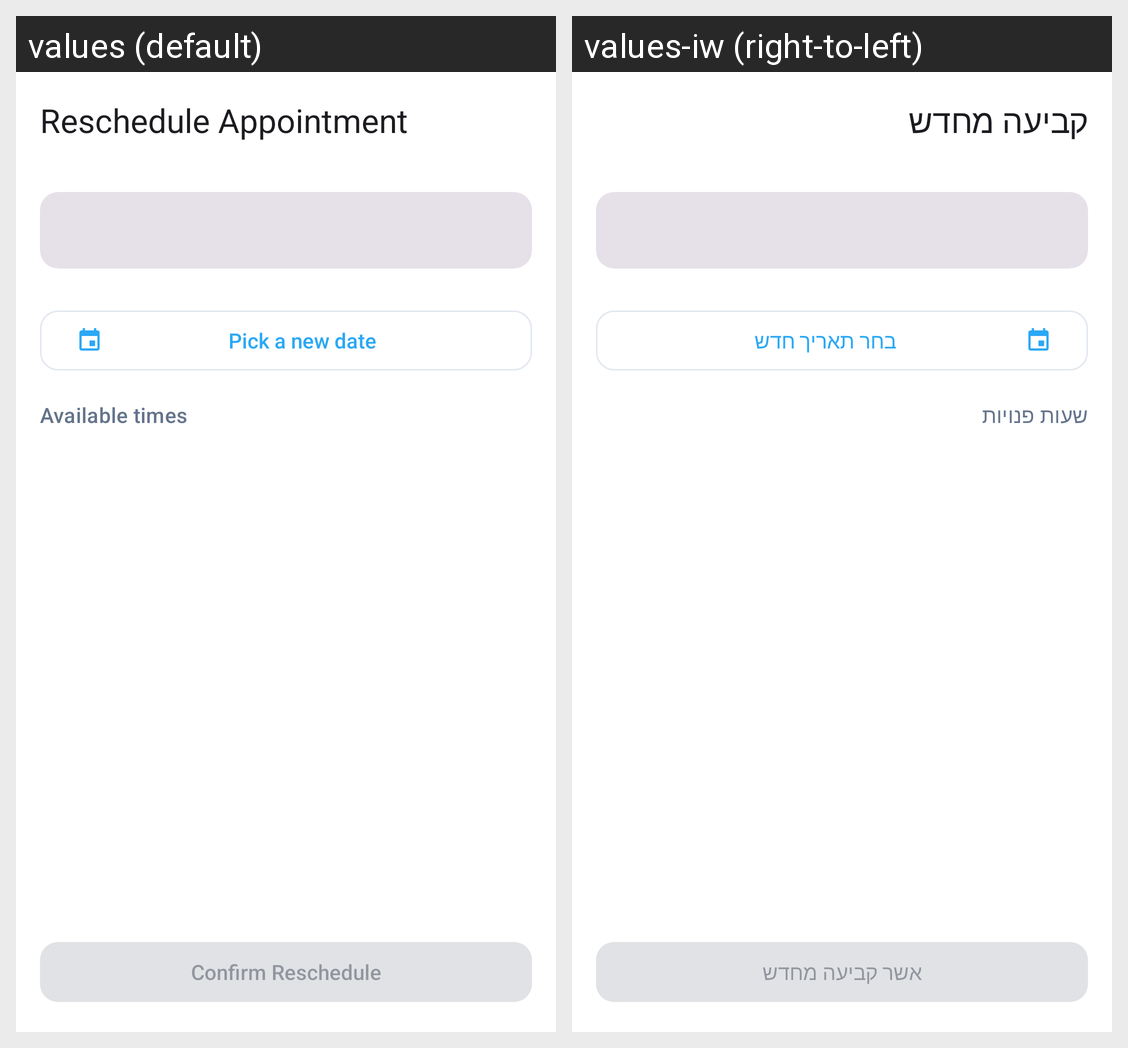

The Android screen above is rendered under two locales of the same app. Produce the string resources it draws, with the default and per-locale values.
Android screen res/layout/fragment_reschedule_appointment.xml rendered under 2 locales, left to right: values (default), values-iw (right-to-left). Device: Nexus 5 (rendered at 1080×1920; each locale shown at half size, 540×960, under a caption strip naming it); theme Theme.VET4PET.
Strings drawn on this screen, with the default value and each locale's value (text and hints the layout hard-codes, and strings that could not be matched under every locale, appear in the picture but are not listed):

reschedule_title
  values: Reschedule Appointment
  values-iw: קביעה מחדש

reschedule_pick_date
  values: Pick a new date
  values-iw: בחר תאריך חדש

book_available_times
  values: Available times
  values-iw: שעות פנויות

reschedule_confirm
  values: Confirm Reschedule
  values-iw: אשר קביעה מחדש
